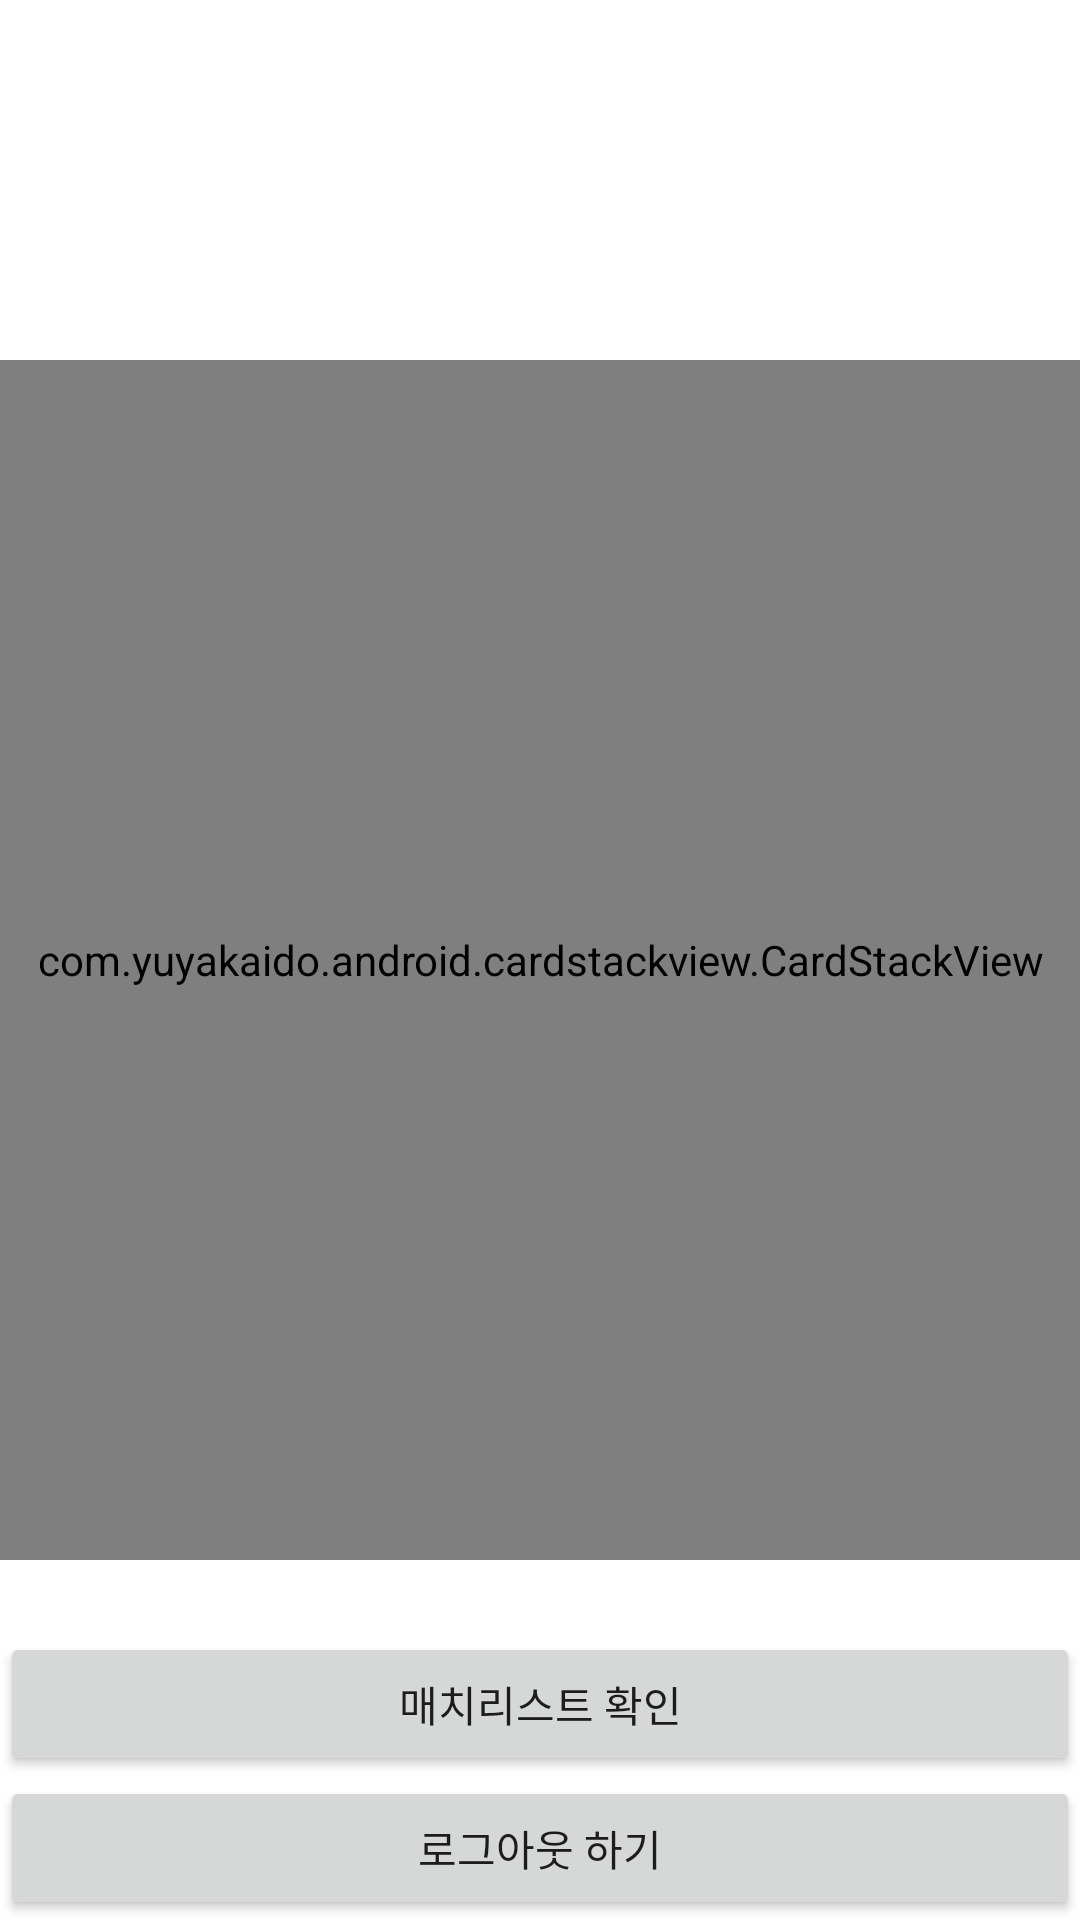

Produce the Android XML layout that renders to this screen, including the resource entries it uses.
<!-- AndroidManifest.xml: application theme Theme.FCTinderApp -->
<!-- res/layout/activity_like.xml -->
<?xml version="1.0" encoding="utf-8"?>
<androidx.constraintlayout.widget.ConstraintLayout xmlns:android="http://schemas.android.com/apk/res/android"
    xmlns:app="http://schemas.android.com/apk/res-auto"
    xmlns:tools="http://schemas.android.com/tools"
    android:layout_width="match_parent"
    android:layout_height="match_parent"
    tools:context=".LikeActivity">

    <com.yuyakaido.android.cardstackview.CardStackView
        android:id="@+id/carStackView"
        android:layout_width="match_parent"
        android:layout_height="400dp"
        app:layout_constraintTop_toTopOf="parent"
        app:layout_constraintStart_toStartOf="parent"
        app:layout_constraintEnd_toEndOf="parent"
        app:layout_constraintBottom_toBottomOf="parent"/>

    <Button
        android:id="@+id/matchListButton"
        android:layout_width="0dp"
        android:layout_height="wrap_content"
        android:text="매치리스트 확인"
        app:layout_constraintBottom_toTopOf="@id/signOutButton"
        app:layout_constraintStart_toStartOf="parent"
        app:layout_constraintEnd_toEndOf="parent"/>

    <Button
        android:id="@+id/signOutButton"
        android:layout_width="0dp"
        android:layout_height="wrap_content"
        android:text="로그아웃 하기"
        app:layout_constraintStart_toStartOf="parent"
        app:layout_constraintEnd_toEndOf="parent"
        app:layout_constraintBottom_toBottomOf="parent"/>
</androidx.constraintlayout.widget.ConstraintLayout>
<!-- resources referenced by this layout -->
<resources>
  <style name="Theme.FCTinderApp" parent="Theme.MaterialComponents.DayNight.DarkActionBar">
          
          <item name="colorPrimary">@color/purple_500</item>
          <item name="colorPrimaryVariant">@color/purple_700</item>
          <item name="colorOnPrimary">@color/white</item>
          
          <item name="colorSecondary">@color/teal_200</item>
          <item name="colorSecondaryVariant">@color/teal_700</item>
          <item name="colorOnSecondary">@color/black</item>
          
          <item name="android:statusBarColor" tools:targetApi="l">?attr/colorPrimaryVariant</item>
          
      </style>
  <!-- not gathered from this repository: default colours our renderer supplied (Android Studio template values) -->
  <color name="purple_500">#FF6200EE</color>
  <color name="purple_700">#FF3700B3</color>
  <color name="teal_200">#FF03DAC5</color>
  <color name="teal_700">#FF018786</color>
  <color name="black">#FF000000</color>
  <color name="white">#FFFFFFFF</color>
</resources>
